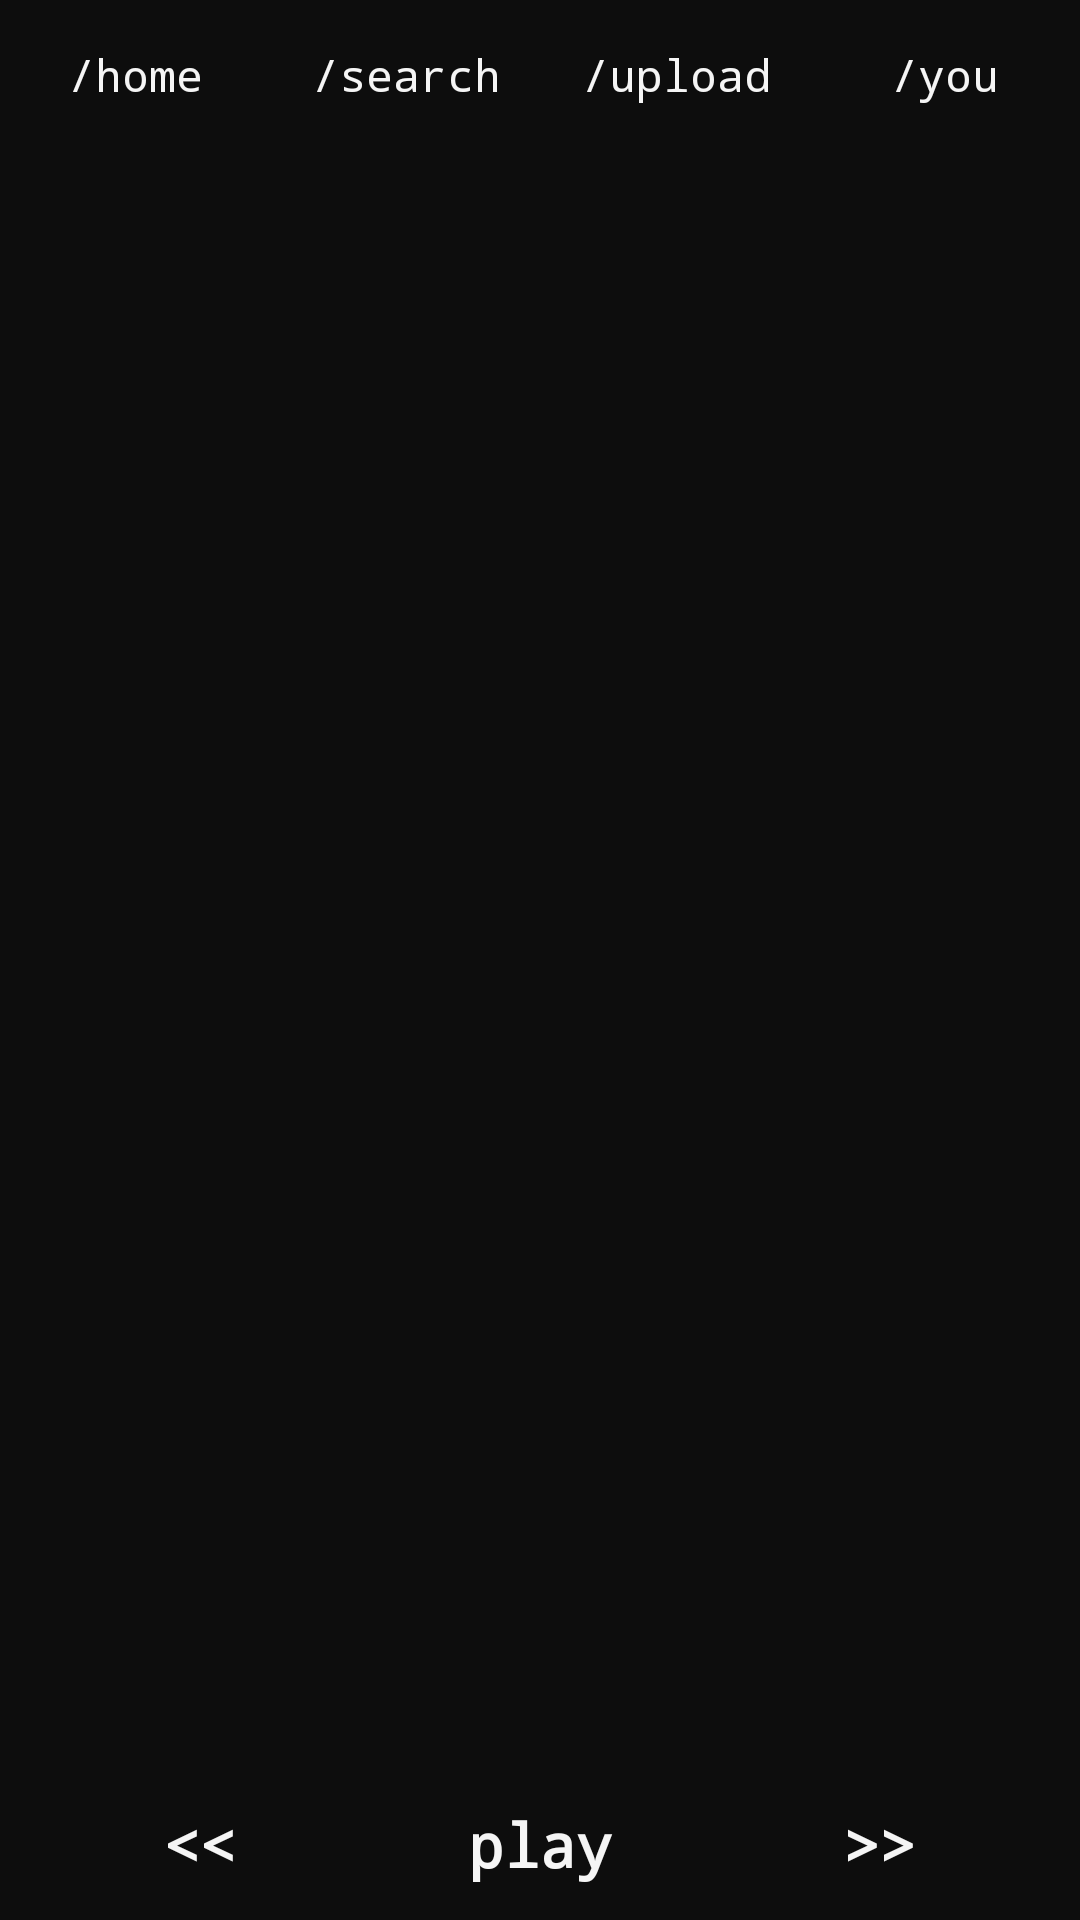

This screen was rendered from an Android layout file. Write that file and the resources it references.
<!-- AndroidManifest.xml: application theme Theme.verkli. -->
<!-- res/layout/activity_base.xml -->
<?xml version="1.0" encoding="utf-8"?>
<androidx.constraintlayout.widget.ConstraintLayout xmlns:android="http://schemas.android.com/apk/res/android"
    android:orientation="vertical"
    xmlns:app="http://schemas.android.com/apk/res-auto"
    android:layout_width="match_parent"
    android:layout_height="match_parent"
    android:fillViewport = "true">

    <androidx.constraintlayout.widget.ConstraintLayout
        android:id="@+id/topNavBar"
        android:layout_width="match_parent"
        android:layout_height="50dp"
        app:layout_constraintEnd_toEndOf="parent"
        app:layout_constraintStart_toStartOf="parent"
        app:layout_constraintTop_toTopOf="parent"
        android:background="@color/black">

        <TextView
            android:id="@+id/home"
            android:layout_width="0dp"
            android:layout_height="match_parent"
            android:clickable="true"
            android:ems="10"
            android:fontFamily="monospace"
            android:gravity="center"
            android:text="/home"
            android:textColor="@color/white"
            android:textSize="15sp"
            app:layout_constraintBottom_toBottomOf="parent"
            app:layout_constraintEnd_toEndOf="parent"
            app:layout_constraintHorizontal_bias="0.0"
            app:layout_constraintStart_toStartOf="parent"
            app:layout_constraintTop_toTopOf="parent"
            app:layout_constraintVertical_bias="1.0"
            app:layout_constraintWidth_percent="0.25" />

        <TextView
            android:id="@+id/search"
            android:layout_width="0dp"
            android:layout_height="match_parent"
            android:clickable="true"
            android:ems="10"
            android:fontFamily="monospace"
            android:gravity="center"
            android:text="/search"
            android:textColor="@color/white"
            android:textSize="15sp"
            app:layout_constraintBottom_toBottomOf="parent"
            app:layout_constraintEnd_toEndOf="parent"
            app:layout_constraintHorizontal_bias="0.334"
            app:layout_constraintStart_toStartOf="parent"
            app:layout_constraintTop_toTopOf="parent"
            app:layout_constraintVertical_bias="1.0"
            app:layout_constraintWidth_percent="0.25" />

        <TextView
            android:id="@+id/profile"
            android:layout_width="0dp"
            android:layout_height="match_parent"
            android:clickable="true"
            android:ems="10"
            android:fontFamily="monospace"
            android:gravity="center"
            android:text="/you"
            android:textColor="@color/white"
            android:textSize="15sp"
            app:layout_constraintBottom_toBottomOf="parent"
            app:layout_constraintEnd_toEndOf="parent"
            app:layout_constraintHorizontal_bias="1.0"
            app:layout_constraintStart_toStartOf="parent"
            app:layout_constraintTop_toTopOf="parent"
            app:layout_constraintVertical_bias="1.0"
            app:layout_constraintWidth_percent="0.25" />

        <TextView
            android:id="@+id/upload"
            android:layout_width="0dp"
            android:layout_height="match_parent"
            android:clickable="true"
            android:ems="10"
            android:fontFamily="monospace"
            android:gravity="center"
            android:text="/upload"
            android:textColor="@color/white"
            android:textSize="15sp"
            app:layout_constraintBottom_toBottomOf="parent"
            app:layout_constraintEnd_toEndOf="parent"
            app:layout_constraintHorizontal_bias="0.668"
            app:layout_constraintStart_toStartOf="parent"
            app:layout_constraintTop_toTopOf="parent"
            app:layout_constraintVertical_bias="1.0"
            app:layout_constraintWidth_percent="0.25" />


    </androidx.constraintlayout.widget.ConstraintLayout>

    <ScrollView
        android:id="@+id/scrollView"
        android:layout_width="0dp"
        android:layout_height="0dp"
        app:layout_constraintBottom_toTopOf="@+id/trackHandler"
        app:layout_constraintEnd_toEndOf="parent"
        app:layout_constraintStart_toStartOf="parent"
        app:layout_constraintTop_toBottomOf="@+id/topNavBar"
        android:background="@color/black">

        <FrameLayout
            android:id="@+id/baseContent"
            android:layout_width="match_parent"
            android:layout_height="match_parent"
            app:layout_constraintBottom_toTopOf="@+id/topNavBar"
            app:layout_constraintEnd_toEndOf="parent"
            app:layout_constraintStart_toStartOf="parent"
            app:layout_constraintTop_toBottomOf="parent">

        </FrameLayout>
    </ScrollView>

    <androidx.constraintlayout.widget.ConstraintLayout
        android:id="@+id/trackHandler"
        android:layout_width="match_parent"
        android:layout_height="wrap_content"
        app:layout_constraintBottom_toBottomOf="parent"
        app:layout_constraintEnd_toEndOf="parent"
        app:layout_constraintStart_toStartOf="parent"
        android:padding="0dp"
        android:background="@color/black">

        <TextView
            android:id="@+id/trackTitle"
            android:layout_width="0dp"
            android:layout_height="wrap_content"
            android:ems="10"
            android:fontFamily="monospace"
            android:text=""
            android:textColor="@color/white"
            android:textSize="18sp"
            android:backgroundTint="@color/dark_gray"
            app:layout_constraintBottom_toTopOf="@id/trackProgressBar"
            app:layout_constraintEnd_toEndOf="parent"
            app:layout_constraintStart_toStartOf="parent"
            app:layout_constraintTop_toTopOf="parent"
            app:layout_constraintWidth_percent="0.9"
            />

        <TextView
            android:id="@+id/trackArtist"
            android:layout_width="0dp"
            android:layout_height="wrap_content"
            android:ems="10"
            android:fontFamily="monospace"
            android:text=""
            android:textColor="@color/white"
            android:textSize="12sp"
            app:layout_constraintBottom_toTopOf="@id/trackProgressBar"
            app:layout_constraintEnd_toEndOf="parent"
            app:layout_constraintStart_toStartOf="parent"
            app:layout_constraintTop_toBottomOf="@+id/trackTitle"
            app:layout_constraintWidth_percent="0.9"/>

        
        <ProgressBar
            android:id="@+id/trackProgressBar"
            style="?android:attr/progressBarStyleHorizontal"
            android:layout_width="match_parent"
            android:layout_height="wrap_content"
            android:max="100"
            android:progress="33"
            android:progressTint="@color/white"
            android:secondaryProgressTint="@color/light_gray"
            app:layout_constraintBottom_toBottomOf="@id/trackControls"
            app:layout_constraintEnd_toEndOf="parent"
            app:layout_constraintStart_toStartOf="parent"
            app:layout_constraintTop_toBottomOf="@+id/trackArtist" />

        <androidx.constraintlayout.widget.ConstraintLayout
            android:id="@+id/trackControls"
            android:layout_width="match_parent"
            android:layout_height="50dp"
            app:layout_constraintBottom_toBottomOf="parent"
            app:layout_constraintStart_toStartOf="parent"
            app:layout_constraintEnd_toEndOf="parent"
            app:layout_constraintTop_toBottomOf="@id/trackProgressBar" >

            <TextView
                android:id="@+id/rewind"
                android:layout_width="0dp"
                android:layout_height="match_parent"
                android:clickable="true"
                android:ems="10"
                android:fontFamily="monospace"
                android:text="&lt;&lt;"
                android:textColor="@color/white"
                android:textSize="20sp"
                android:textStyle="bold"
                app:layout_constraintBottom_toBottomOf="parent"
                app:layout_constraintEnd_toStartOf="@+id/play_pause"
                app:layout_constraintStart_toStartOf="parent"
                app:layout_constraintTop_toTopOf="parent"
                app:layout_constraintWidth_percent="0.37"
                android:gravity="center"/>

            <Button
                android:id="@+id/play_pause"
                android:layout_width="0dp"
                android:layout_height="match_parent"
                android:fadingEdge="vertical"
                android:fontFamily="monospace"
                android:backgroundTint="@color/dark_gray"
                android:text="play"
                android:textAllCaps="false"
                android:textColor="@color/white"
                android:textSize="20sp"
                android:textStyle="bold"
                app:layout_constraintBottom_toBottomOf="parent"
                app:layout_constraintEnd_toEndOf="parent"
                app:layout_constraintTop_toTopOf="parent"
                app:layout_constraintStart_toStartOf="parent"
                app:layout_constraintWidth_percent="0.26"
                android:gravity="center" />

            <TextView
                android:id="@+id/skip"
                android:layout_width="0dp"
                android:layout_height="match_parent"
                android:clickable="true"
                android:ems="10"
                android:fontFamily="monospace"
                android:text="&gt;&gt;"
                android:textColor="@color/white"
                android:textSize="20sp"
                android:textStyle="bold"
                app:layout_constraintBottom_toBottomOf="parent"
                app:layout_constraintEnd_toEndOf="parent"
                app:layout_constraintStart_toEndOf="@+id/play_pause"
                app:layout_constraintTop_toTopOf="parent"
                app:layout_constraintWidth_percent="0.37"
                android:gravity="center"/>
        </androidx.constraintlayout.widget.ConstraintLayout>

    </androidx.constraintlayout.widget.ConstraintLayout>

</androidx.constraintlayout.widget.ConstraintLayout>
<!-- resources referenced by this layout -->
<resources>
  <color name="black">#0D0D0D</color>
  <color name="dark_gray">#2A2A2A</color>
  <color name="light_gray">#B0B0B0</color>
  <color name="white">#F5F5F5</color>
  <style name="Theme.verkli." parent="Theme.MaterialComponents.DayNight.NoActionBar">
          
          <item name="colorPrimary">@color/black</item>
          <item name="colorPrimaryVariant">@color/light_gray</item>
          <item name="colorOnPrimary">@color/light_gray</item>
          
          <item name="colorSecondary">@color/light_gray</item>
          <item name="colorSecondaryVariant">@color/white</item>
          <item name="colorOnSecondary">@color/light_gray</item>
          
          <item name="android:statusBarColor">?attr/colorPrimaryVariant</item>
          
      </style>
</resources>
